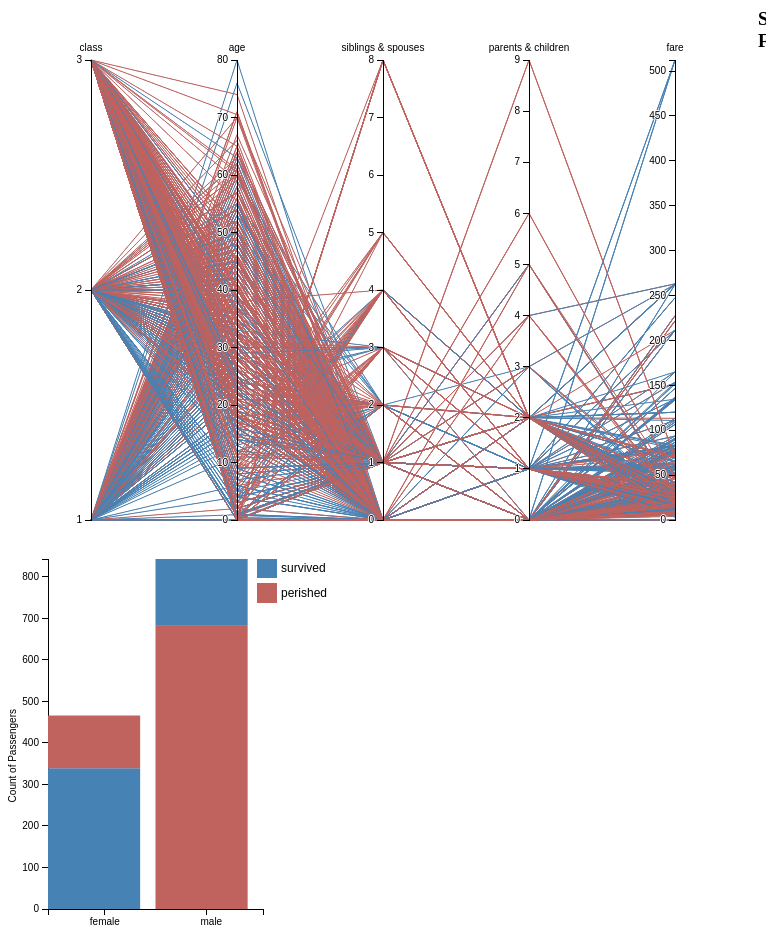
D3 v3 page, settled after 480 driven frames (8 s of simulated time); the page loaded 1 data file(s).



var margin = {top: 30, right: 10, bottom: 10, left: 10},
    width = 750 - margin.left - margin.right,
    height = 500 - margin.top - margin.bottom;

var x = d3.scale.ordinal().rangePoints([0, width], 1),
    y = {},
    dragging = {};

var line = d3.svg.line(),
    axis = d3.svg.axis().orient("left"),
    background,
    foreground,
    highlightedData;

d3.select("body")
    .append("h1")
    .text("Determinants of Surviving the Titanic Shipwreck");


d3.select("body").append("p").text("Brush over the axes of the parallel coordinates plot to see how different factors affect the survival counts of male and female passengers on the Titanic.");

var svg = d3.select("body").append("container").append("svg")
    .attr("width", width + margin.left + margin.right)
    .attr("height", height + margin.top + margin.bottom)
  .append("g")
    .attr("transform", "translate(" + margin.left + "," + margin.top + ")");

d3.select("body")
    .append("h3")
    .text("Survival Counts of Male and Female Passengers");

var svgBar = d3.select("body").append("container").append("svg")
    .attr("width", 350)
    .attr("height", 400);

var marginBar = {top: 20, right: 20, bottom: 30, left: 40},
    widthBar = +svgBar.attr("width") - marginBar.left - marginBar.right -75,
    heightBar = +svgBar.attr("height") - marginBar.top - marginBar.bottom;

var xBar = d3.scale.ordinal().rangeBands([0, widthBar], 0.1),
    yBar = d3.scale.linear().range([heightBar, 0]);

var xAxisBar = d3.svg.axis().scale(xBar).orient("bottom");

var yAxisBar = d3.svg.axis().scale(yBar).orient("left");

var tabulate = function (data, columns) {
  var table = d3.select('body').append('table')
  var thead = table.append('thead')
  var tbody = table.append('tbody')

  thead.append('tr')
    .selectAll('th')
      .data(columns)
      .enter()
    .append('th')
      .text(function (d) { return d })

  var rows = tbody.selectAll('tr')
      .data(data)
      .enter()
    .append('tr')

  var cells = rows.selectAll('td')
      .data(function(row) {
        return columns.map(function (column) {
          return { column: column, value: row[column] }
        })
      })
      .enter()
    .append('td')
      .text(function (d) { if (d.value === '1' && d.column === 'survived') {return 'yes'} else if (d.value === '0' && d.column === 'survived') {return 'no'} return d.value })

  return table;
}




d3.csv("titanic.csv", function(error, passengers) {

  // Extract the list of dimensions and create a scale for each.
  x.domain(dimensions = d3.keys(passengers[0]).filter(function(d) {
    return (d != "survived") && (d != "name") && (d != "sex") && (d != "ticket") && (d != "cabin") && (d != "embarked") && (d != "boat") && (d != "body") && (d != "home.dest") && (y[d] = d3.scale.linear()
        .domain(d3.extent(passengers, function(p) { return +p[d]; }))
        .range([height, 0]));

  }));

  var columns = ['class','survived','name','sex', 'age', 'siblings & spouses', 'parents & children', 'ticket', 'fare', 'cabin', 'embarked', 'boat', 'body', 'home.dest'];
  tabulate(passengers, columns);

  var state = ["survived", "dead"];

  var countFemale = 0;
  var countMale = 0;
  var countFemaleSurvived = 0;
  var countFemaleDead = 0;
  var countMaleSurvived = 0;
  var countMaleDead = 0;
  passengers.forEach(function(d) {
      if (d.sex === "female") {
          countFemale++;
          if (d.survived === "0") {
              countFemaleDead++;
          } else {
              countFemaleSurvived++;
          }
      } else {
          countMale++;
          if (d.survived === "0") {
              countMaleDead++;
          } else {
              countMaleSurvived++;
          }
      }
  });

  var dataset = [["female", countFemaleSurvived, "survived"], ["female", countFemaleDead, "perished"], ["male", countMaleSurvived, "survived"], ["male", countMaleDead, "perished"]];

  var layers = d3.layout.stack()(state.map(function(c) {
      return dataset.map(function(d) {
        return {x: d[0], y: d[1]};
      });
  }));

  xBar.domain(layers[0].map(function(d) { return d.x; }));
  yBar.domain([0, d3.max([countFemale, countMale])]);








  var legendColors = ["steelblue", "#C0625E"];
  var legendText = ["survived", "perished"];


  var legendRectSize = 18;
  var legendSpacing = 4;

  var legend = svgBar.selectAll('.legend')
    .data(legendColors)
    .enter()
    .append('g')
    .attr('class', 'legend')
    .attr('transform', function(d, i) {
      var offset =  height * legendColors.length / 2;
      var vert = i * 25;
      var horz = 250;
      return 'translate(' + horz + ',' + vert + ')';
    })
    .append('rect')
      .attr('width', legendRectSize)
      .attr('height', legendRectSize)
      .style('stroke', function(d) { return d; })
      .style('fill', function(d) { return d; });
    
  svgBar.selectAll("g")
      .data(legendText)
      .append('text')
      .attr('x', 23)
      .attr('y', 13)
        .text(function(d) {return d;});

  svgBar.append("g")
      .attr("class", "axis axis--x")
      .attr("transform", "translate(" + marginBar.left + "," + heightBar + ")")
      .call(xAxisBar)
    .selectAll("text")
      .style("text-anchor", "end")
      .attr("dx", "1.55em")
      .attr("dy", ".7em");

  svgBar.append("g")
      .attr("class", "axis axis--y")
      .attr("transform", "translate(" + marginBar.left + ",0)")
      .call(yAxisBar)
    .append("text")
      .attr("transform", "rotate(-90)")
      .attr("dx", "-15em")
      .attr("dy", "-3.25em")
      .attr("text-anchor", "end")
      .text("Count of Passengers");

  var greaterFemale = 0;
  var greaterMale = 0;

  dataset.forEach(function(d) {
      if (d[0] === "female") {
          if (d[1] > greaterFemale) {
              greaterFemale = d[1];
          }
      } else {
          if (d[1] > greaterMale) {
              greaterMale = d[1];
          }
      }
  })

  svgBar.selectAll(".bar")
    .data(dataset)
    .enter().append("rect")
      .attr("class", "bar")
      .attr("x", function(d) { if (d[0] === "male") {return marginBar.left + widthBar / 2} else if (d[0] === "female") {return marginBar.left}})
      .attr("y", function(d) {
          if (d[0] === "female") {
              if (d[1] === greaterFemale) {
                  return yBar(d[1]);
              } else {
                  return yBar(d[1] + greaterFemale);
              }
          } else {
              if (d[1] === greaterMale) {
                  return yBar(d[1]);
              } else {
                  return yBar(d[1] + greaterMale);
              }
          }
        })
      .attr("width", xBar.rangeBand())
      .attr("height", function(d) { 
          var x = (yBar.range())[0];
          return x - yBar(d[1]); })
      .style("fill", function(d) {
          if (d[2] === "perished") {
              return "#C0625E";
          }
      })
      .on("mouseover", function() { tooltip.style("display", null); })
      .on("mouseout", function() { tooltip.style("display", "none"); })
      .on("mousemove", function(d) {
        var xPosition = d3.mouse(this)[0];
        var yPosition = d3.mouse(this)[1] - 25;
        tooltip.attr("transform", "translate(" + xPosition + "," + yPosition + ")");
        tooltip.select("text").text(d[1] + " " + d[0] + "(s) " + d[2]);
      });




  // Add grey background lines for context.
  background = svg.append("g")
      .attr("class", "background")
    .selectAll("path")
      .data(passengers)
    .enter().append("path")
      .attr("d", path);

  // Add blue foreground lines for focus.
  foreground = svg.append("g")
      .attr("class", "foreground")
    .selectAll("path")
      .data(passengers)
    .enter().append("path")
      .attr("d", path)
      .style("stroke", function(d) { if (d.survived === '0') {return '#C0625E'} else { return 'steelblue';}});

  // Add a group element for each dimension.
  var g = svg.selectAll(".dimension")
      .data(dimensions)
    .enter().append("g")
      .attr("class", "dimension")
      .attr("transform", function(d) { return "translate(" + x(d) + ")"; })
      .on("mouseover", function(d) {d3.select(this).style("font-size", '14px').style('font-weight', 'bold');})
      .on("mouseout", function(d) {d3.select(this).style("font-size", '10px').style('font-weight', 'normal');});

  // Add an axis and title.
  var axisCount = 0;
  var axisTicks = [2, 9, 9, 9, 9];

  g.append("g")
      .attr("class", "axis")
        .each(function(d) { d3.select(this).call(axis.scale(y[d]).ticks(axisTicks[axisCount])); axisCount++; })
    .append("text")
      .style("text-anchor", "middle")
      .attr("y", -9)
      .text(function(d) { return d; });

  // Add and store a brush for each axis.
  g.append("g")
      .attr("class", "brush")
      .each(function(d) {
        d3.select(this).call(y[d].brush = d3.svg.brush().y(y[d]).on("brushstart", brushstart).on("brush", brush));
      })
      .each(function(d) {
        d3.select(this).call(y[d].brush = d3.svg.brush().y(y[d]).on("brushend", brushend).on("brush", brush));
      })
    .selectAll("rect")
      .attr("x", -8)
      .attr("width", 16);

  // Prep the tooltip bits, initial display is hidden
  var tooltip = svgBar.append("g")
    .attr("class", "tooltip")
    .style("display", "none");
      
  tooltip.append("rect")
    .attr("width", 150)
    .attr("height", 20)
    .attr("x", -75)
    .attr("fill", "white")
    .style("opacity", 0.8);

  tooltip.append("text")
    .attr("dy", "1.2em")
    .style("text-anchor", "middle")
    .attr("font-size", "12px")
    .attr("font-weight", "bold");

});

function position(d) {
  var v = dragging[d];
  return v == null ? x(d) : v;
}

function transition(g) {
  return g.transition().duration(500);
}

// Returns the path for a given data point.
function path(d) {
  return line(dimensions.map(function(p) { return [position(p), y[p](d[p])]; }));
}

function brushstart() {
  d3.event.sourceEvent.stopPropagation();
}

function brushend() {
  var actives = dimensions.filter(function(p) { return !y[p].brush.empty(); }), //array of dimension names
      extents = actives.map(function(p) { return y[p].brush.extent(); }); //array of ranges of accepted values

  var highlightedData = [[], [], [], [], []];

  foreground.style("display", function(d) {
    return actives.every(function(p, i) {
      if (extents[i][0] <= d[p] && d[p] <= extents[i][1]) {
        highlightedData[i].push(d);

      }
      return extents[i][0] <= d[p] && d[p] <= extents[i][1];
    }) ? null : "none";

  });

  d3.selectAll('table').data([]).exit().remove();

  var index = 0;
      var minLength = highlightedData[0].length;
      for (var i = 1; i < 5; i++) {
          var length = highlightedData[i].length;
          if (length < minLength && length > 0) {
            minLength = length;
            index = i;
          }
      }
  var highlighted = highlightedData[index];

  var columns = ['class','survived','name','sex', 'age', 'siblings & spouses', 'parents & children', 'ticket', 'fare', 'cabin', 'embarked', 'boat', 'body', 'home.dest'];
  tabulate(highlighted, columns);



}

// Handles a brush event, toggling the display of foreground lines.
function brush() {
  var actives = dimensions.filter(function(p) { return !y[p].brush.empty(); }), //array of dimension names
      extents = actives.map(function(p) { return y[p].brush.extent(); }); //array of ranges of accepted values

  var highlightedData = [[], [], [], [], []];
  
  foreground.style("display", function(d) {
    return actives.every(function(p, i) {
      if (extents[i][0] <= d[p] && d[p] <= extents[i][1]) {
        highlightedData[i].push(d);
        smallestSet(highlightedData);

      }
      return extents[i][0] <= d[p] && d[p] <= extents[i][1];
    }) ? null : "none";

  });

  function smallestSet(highlightedData) {
      var index = 0;
      var minLength = highlightedData[0].length;
      for (var i = 1; i < 5; i++) {
          var length = highlightedData[i].length;
          if (length < minLength && length > 0) {
            minLength = length;
            index = i;
          }
      }
      var highlighted = highlightedData[index];
      countSurvivors(highlighted);
  }

  function countSurvivors(highlighted) {
      var countFemale = 0;
      var countMale = 0;
      var countFemaleSurvived = 0;
      var countFemaleDead = 0;
      var countMaleSurvived = 0;
      var countMaleDead = 0;
      highlighted.forEach(function(d) {
          if (d.sex === "female") {
              countFemale++;
              if (d.survived === "0") {
                  countFemaleDead++;
              } else {
                  countFemaleSurvived++;
              }
          } else {
              countMale++;
              if (d.survived === "0") {
                  countMaleDead++;
              } else {
                  countMaleSurvived++;
              }
          }
      });

      var dataset = [["female", countFemaleSurvived, "survived"], ["female", countFemaleDead, "perished"], ["male", countMaleSurvived, "survived"], ["male", countMaleDead, "perished"]];
      
      var state = ["survived", "dead"];

      var layers = d3.layout.stack()(state.map(function(c) {
          return dataset.map(function(d) {
            return {x: d[0], y: d[1]};
          });
      }));

      var maxValue = d3.max([countFemale, countMale]);

      xBar.domain(layers[0].map(function(d) { return d.x; }));
      yBar.domain([0, maxValue]);


      d3.selectAll(".axis--x").data([]).exit().remove();
      d3.selectAll(".axis--y").data([]).exit().remove();


      svgBar.append("g")
          .attr("class", "axis axis--x")
          .attr("transform", "translate(" + marginBar.left + "," + heightBar + ")")
          .call(xAxisBar);

      svgBar.append("g")
          .attr("class", "axis axis--y")
          .attr("transform", "translate(" + marginBar.left + ",0)")
          .call(yAxisBar)
        .append("text")
          .attr("transform", "rotate(-90)")
          .attr("dx", "-15em")
          .attr("dy", "-3.25em")
          .attr("text-anchor", "end")
          .text("Count of Passengers");

      yAxisBar.ticks(Math.min(maxValue, 5)).tickFormat(d3.format("d")).tickSubdivide(0);

      var greaterFemale = 0;
      var greaterMale = 0;
      var greaterGender = "";
      var lesserGender = "";

      dataset.forEach(function(d) {
          if (d[0] === "female") {
              if (d[1] > greaterFemale) {
                  greaterFemale = d[1];
              }
          } else {
              if (d[1] > greaterMale) {
                  greaterMale = d[1];
              }
          }
      })

      if (greaterFemale >= greaterMale) {
          greaterGender = "female";
          lesserGender = "male";
      } else {
          greaterGender = "male";
          lesserGender = "female";
      }

      d3.selectAll(".bar").data([]).exit().remove();

      svgBar.selectAll(".bar")
        .data(dataset)
        .enter().append("rect")
          .attr("class", "bar")
          .attr("x", function(d) { if (d[0] === "male") {return marginBar.left + widthBar / 2} else if (d[0] === "female") {return marginBar.left}})
          .attr("y", function(d) {
              if (d[0] === "female") {
                  if (d[1] === greaterFemale) {
                      return yBar(d[1]);
                  } else {
                      return yBar(d[1] + greaterFemale);
                  }
              } else {
                  if (d[1] === greaterMale) {
                      return yBar(d[1]);
                  } else {
                      return yBar(d[1] + greaterMale);
                  }
              }
            })
          .attr("width", xBar.rangeBand())
          .attr("height", function(d) { 
              var x = (yBar.range())[0];
              return x - yBar(d[1]); })
          .style("fill", function(d) {
              if (d[2] === "perished") {
                  return "#C0625E";
              }
          })
          .on("mouseover", function() { tooltip.style("display", null); })
          .on("mouseout", function() { tooltip.style("display", "none"); })
          .on("mousemove", function(d) {
            var xPosition = d3.mouse(this)[0];
            var yPosition = d3.mouse(this)[1] - 25;
            tooltip.attr("transform", "translate(" + xPosition + "," + yPosition + ")");
            tooltip.select("text").text(d[1] + " " + d[0] + "(s) " + d[2]);
          });

          // Prep the tooltip bits, initial display is hidden
          var tooltip = svgBar.append("g")
            .attr("class", "tooltip")
            .style("display", "none");
              
          tooltip.append("rect")
            .attr("width", 150)
            .attr("height", 20)
            .attr("x", -75)
            .attr("fill", "white")
            .style("opacity", 0.8);

          tooltip.append("text")
            .attr("dy", "1.2em")
            .style("text-anchor", "middle")
            .attr("font-size", "12px")
            .attr("font-weight", "bold"); 

  }



}



### data: titanic.csv
class, survived, name, sex, age, siblings & spouses, parents & children, ticket, fare, cabin, embarked, boat, body, home.dest
1, 1, Allen, Miss. Elisabeth Walton, female, 29, 0, 0, 24160, 211.3, B5, S, 2, , St Louis, MO
1, 1, Allison, Master. Hudson Trevor, male, 0.9167, 1, 2, 113781, 151.6, C22 C26, S, 11, , Montreal, PQ / Chesterville, ON
1, 0, Allison, Miss. Helen Loraine, female, 2, 1, 2, 113781, 151.6, C22 C26, S, , , Montreal, PQ / Chesterville, ON
1, 0, Allison, Mr. Hudson Joshua Creighton, male, 30, 1, 2, 113781, 151.6, C22 C26, S, , 135, Montreal, PQ / Chesterville, ON
1, 0, Allison, Mrs. Hudson J C (Bessie Waldo D…, female, 25, 1, 2, 113781, 151.6, C22 C26, S, , , Montreal, PQ / Chesterville, ON
1, 1, Anderson, Mr. Harry, male, 48, 0, 0, 19952, 26.55, E12, S, 3, , New York, NY
1, 1, Andrews, Miss. Kornelia Theodosia, female, 63, 1, 0, 13502, 77.96, D7, S, 10, , Hudson, NY
1, 0, Andrews, Mr. Thomas Jr, male, 39, 0, 0, 112050, 0, A36, S, , , Belfast, NI
1, 1, Appleton, Mrs. Edward Dale (Charlotte La…, female, 53, 2, 0, 11769, 51.48, C101, S, D, , Bayside, Queens, NY
1, 0, Artagaveytia, Mr. Ramon, male, 71, 0, 0, PC 17609, 49.5, , C, , 22, Montevideo, Uruguay
1, 0, Astor, Col. John Jacob, male, 47, 1, 0, PC 17757, 227.5, C62 C64, C, , 124, New York, NY
1, 1, Astor, Mrs. John Jacob (Madeleine Talmad…, female, 18, 1, 0, PC 17757, 227.5, C62 C64, C, 4, , New York, NY
1, 1, Aubart, Mme. Leontine Pauline, female, 24, 0, 0, PC 17477, 69.3, B35, C, 9, , Paris, France
1, 1, Barber, Miss. Ellen "Nellie", female, 26, 0, 0, 19877, 78.85, , S, 6, , 
1, 1, Barkworth, Mr. Algernon Henry Wilson, male, 80, 0, 0, 27042, 30, A23, S, B, , Hessle, Yorks
1, 0, Baumann, Mr. John D, male, , 0, 0, PC 17318, 25.93, , S, , , New York, NY
1, 0, Baxter, Mr. Quigg Edmond, male, 24, 0, 1, PC 17558, 247.5, B58 B60, C, , , Montreal, PQ
1, 1, Baxter, Mrs. James (Helene DeLaudeniere …, female, 50, 0, 1, PC 17558, 247.5, B58 B60, C, 6, , Montreal, PQ
1, 1, Bazzani, Miss. Albina, female, 32, 0, 0, 11813, 76.29, D15, C, 8, , 
1, 0, Beattie, Mr. Thomson, male, 36, 0, 0, 13050, 75.24, C6, C, A, , Winnipeg, MN
1, 1, Beckwith, Mr. Richard Leonard, male, 37, 1, 1, 11751, 52.55, D35, S, 5, , New York, NY
1, 1, Beckwith, Mrs. Richard Leonard (Sallie M…, female, 47, 1, 1, 11751, 52.55, D35, S, 5, , New York, NY
1, 1, Behr, Mr. Karl Howell, male, 26, 0, 0, 111369, 30, C148, C, 5, , New York, NY
1, 1, Bidois, Miss. Rosalie, female, 42, 0, 0, PC 17757, 227.5, , C, 4, , 
1, 1, Bird, Miss. Ellen, female, 29, 0, 0, PC 17483, 221.8, C97, S, 8, , 
1, 0, Birnbaum, Mr. Jakob, male, 25, 0, 0, 13905, 26, , C, , 148, San Francisco, CA
1, 1, Bishop, Mr. Dickinson H, male, 25, 1, 0, 11967, 91.08, B49, C, 7, , Dowagiac, MI
1, 1, Bishop, Mrs. Dickinson H (Helen Walton), female, 19, 1, 0, 11967, 91.08, B49, C, 7, , Dowagiac, MI
1, 1, Bissette, Miss. Amelia, female, 35, 0, 0, PC 17760, 135.6, C99, S, 8, , 
1, 1, Bjornstrom-Steffansson, Mr. Mauritz Haka…, male, 28, 0, 0, 110564, 26.55, C52, S, D, , Stockholm, Sweden / Washington, DC
1, 0, Blackwell, Mr. Stephen Weart, male, 45, 0, 0, 113784, 35.5, T, S, , , Trenton, NJ
1, 1, Blank, Mr. Henry, male, 40, 0, 0, 112277, 31, A31, C, 7, , Glen Ridge, NJ
1, 1, Bonnell, Miss. Caroline, female, 30, 0, 0, 36928, 164.9, C7, S, 8, , Youngstown, OH
1, 1, Bonnell, Miss. Elizabeth, female, 58, 0, 0, 113783, 26.55, C103, S, 8, , Birkdale, England Cleveland, Ohio
1, 0, Borebank, Mr. John James, male, 42, 0, 0, 110489, 26.55, D22, S, , , London / Winnipeg, MB
1, 1, Bowen, Miss. Grace Scott, female, 45, 0, 0, PC 17608, 262.4, , C, 4, , Cooperstown, NY
1, 1, Bowerman, Miss. Elsie Edith, female, 22, 0, 1, 113505, 55, E33, S, 6, , St Leonards-on-Sea, England Ohio
1, 1, Bradley, Mr. George ("George Arthur Bray…, male, , 0, 0, 111427, 26.55, , S, 9, , Los Angeles, CA
1, 0, Brady, Mr. John Bertram, male, 41, 0, 0, 113054, 30.5, A21, S, , , Pomeroy, WA
1, 0, Brandeis, Mr. Emil, male, 48, 0, 0, PC 17591, 50.5, B10, C, , 208, Omaha, NE
1, 0, Brewe, Dr. Arthur Jackson, male, , 0, 0, 112379, 39.6, , C, , , Philadelphia, PA
1, 1, Brown, Mrs. James Joseph (Margaret Tobin…, female, 44, 0, 0, PC 17610, 27.72, B4, C, 6, , Denver, CO
1, 1, Brown, Mrs. John Murray (Caroline Lane L…, female, 59, 2, 0, 11769, 51.48, C101, S, D, , Belmont, MA
1, 1, Bucknell, Mrs. William Robert (Emma Eliz…, female, 60, 0, 0, 11813, 76.29, D15, C, 8, , Philadelphia, PA
1, 1, Burns, Miss. Elizabeth Margaret, female, 41, 0, 0, 16966, 134.5, E40, C, 3, , 
1, 0, Butt, Major. Archibald Willingham, male, 45, 0, 0, 113050, 26.55, B38, S, , , Washington, DC
1, 0, Cairns, Mr. Alexander, male, , 0, 0, 113798, 31, , S, , , 
1, 1, Calderhead, Mr. Edward Pennington, male, 42, 0, 0, PC 17476, 26.29, E24, S, 5, , New York, NY
1, 1, Candee, Mrs. Edward (Helen Churchill Hun…, female, 53, 0, 0, PC 17606, 27.45, , C, 6, , Washington, DC
1, 1, Cardeza, Mr. Thomas Drake Martinez, male, 36, 0, 1, PC 17755, 512.3, B51 B53 B55, C, 3, , Austria-Hungary / Germantown, Philadelph…
1, 1, Cardeza, Mrs. James Warburton Martinez (…, female, 58, 0, 1, PC 17755, 512.3, B51 B53 B55, C, 3, , Germantown, Philadelphia, PA
1, 0, Carlsson, Mr. Frans Olof, male, 33, 0, 0, 695, 5, B51 B53 B55, S, , , New York, NY
1, 0, Carrau, Mr. Francisco M, male, 28, 0, 0, 113059, 47.1, , S, , , Montevideo, Uruguay
1, 0, Carrau, Mr. Jose Pedro, male, 17, 0, 0, 113059, 47.1, , S, , , Montevideo, Uruguay
1, 1, Carter, Master. William Thornton II, male, 11, 1, 2, 113760, 120, B96 B98, S, 4, , Bryn Mawr, PA
1, 1, Carter, Miss. Lucile Polk, female, 14, 1, 2, 113760, 120, B96 B98, S, 4, , Bryn Mawr, PA
1, 1, Carter, Mr. William Ernest, male, 36, 1, 2, 113760, 120, B96 B98, S, C, , Bryn Mawr, PA
1, 1, Carter, Mrs. William Ernest (Lucile Polk…, female, 36, 1, 2, 113760, 120, B96 B98, S, 4, , Bryn Mawr, PA
1, 0, Case, Mr. Howard Brown, male, 49, 0, 0, 19924, 26, , S, , , Ascot, Berkshire / Rochester, NY
1, 1, Cassebeer, Mrs. Henry Arthur Jr (Eleanor…, female, , 0, 0, 17770, 27.72, , C, 5, , New York, NY
... 1,249 more rows